6-way image classification set "Artifact_Classification" from GitHub (Nectarav/Lagoon_Public_Art_V26B); label vocabulary: coats of arms, crosses, formelle, fragments, patere, symbols.

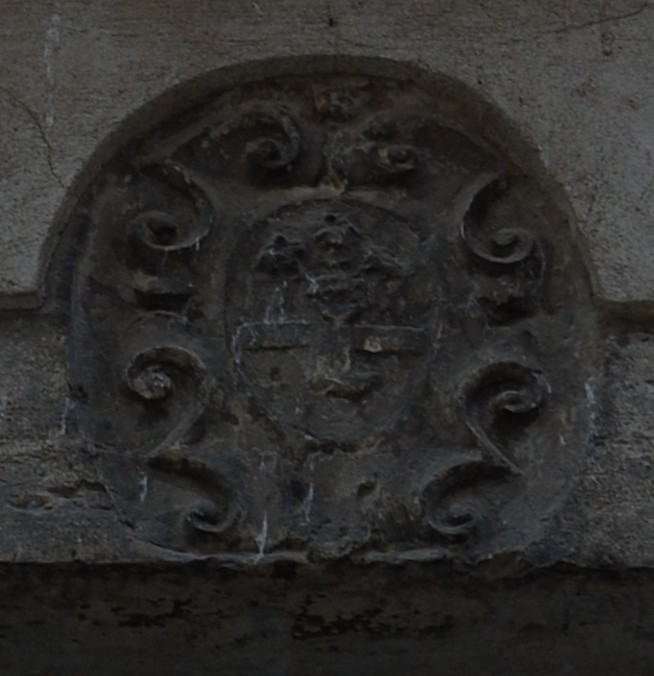
Label: coats of arms

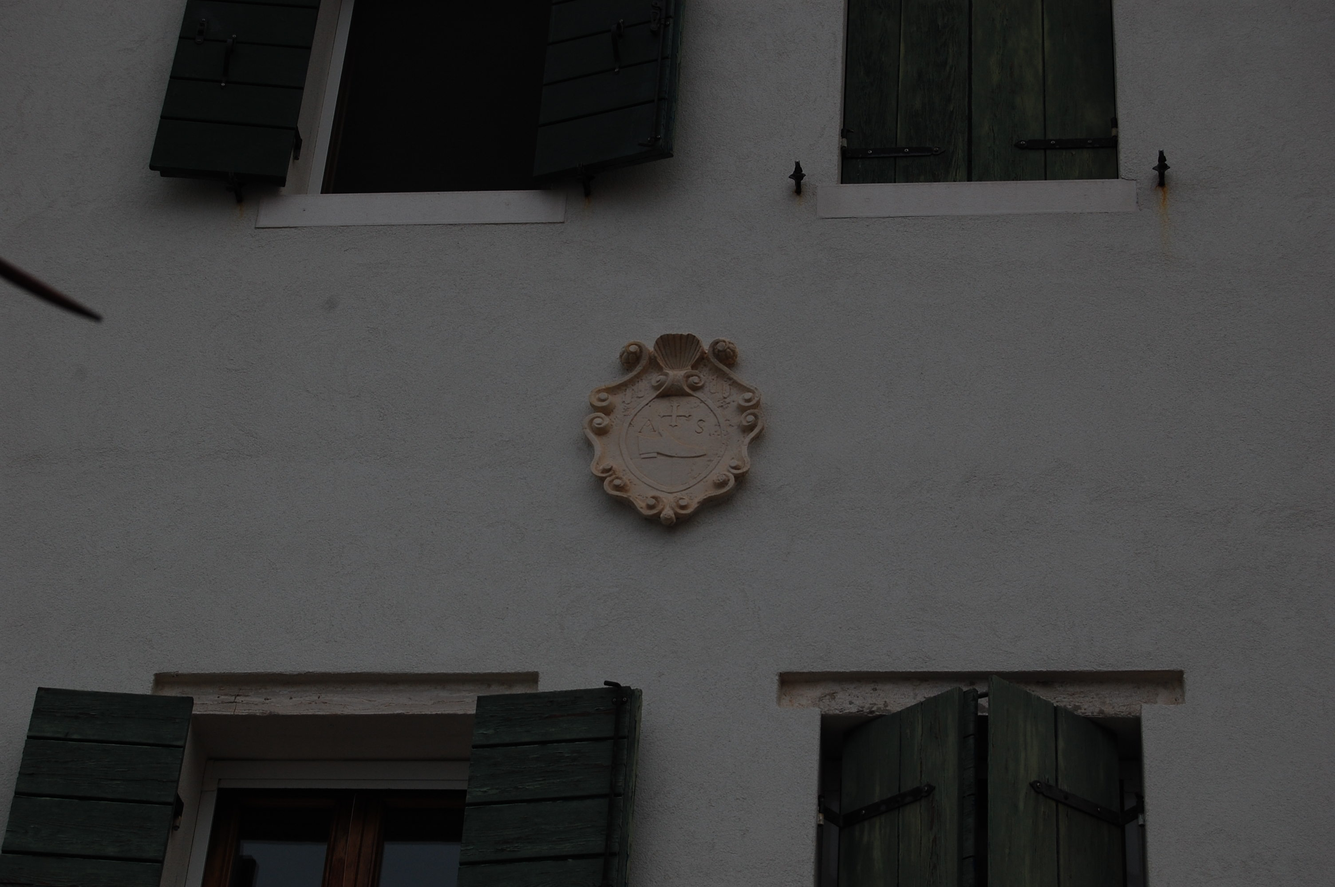
Label: coats of arms

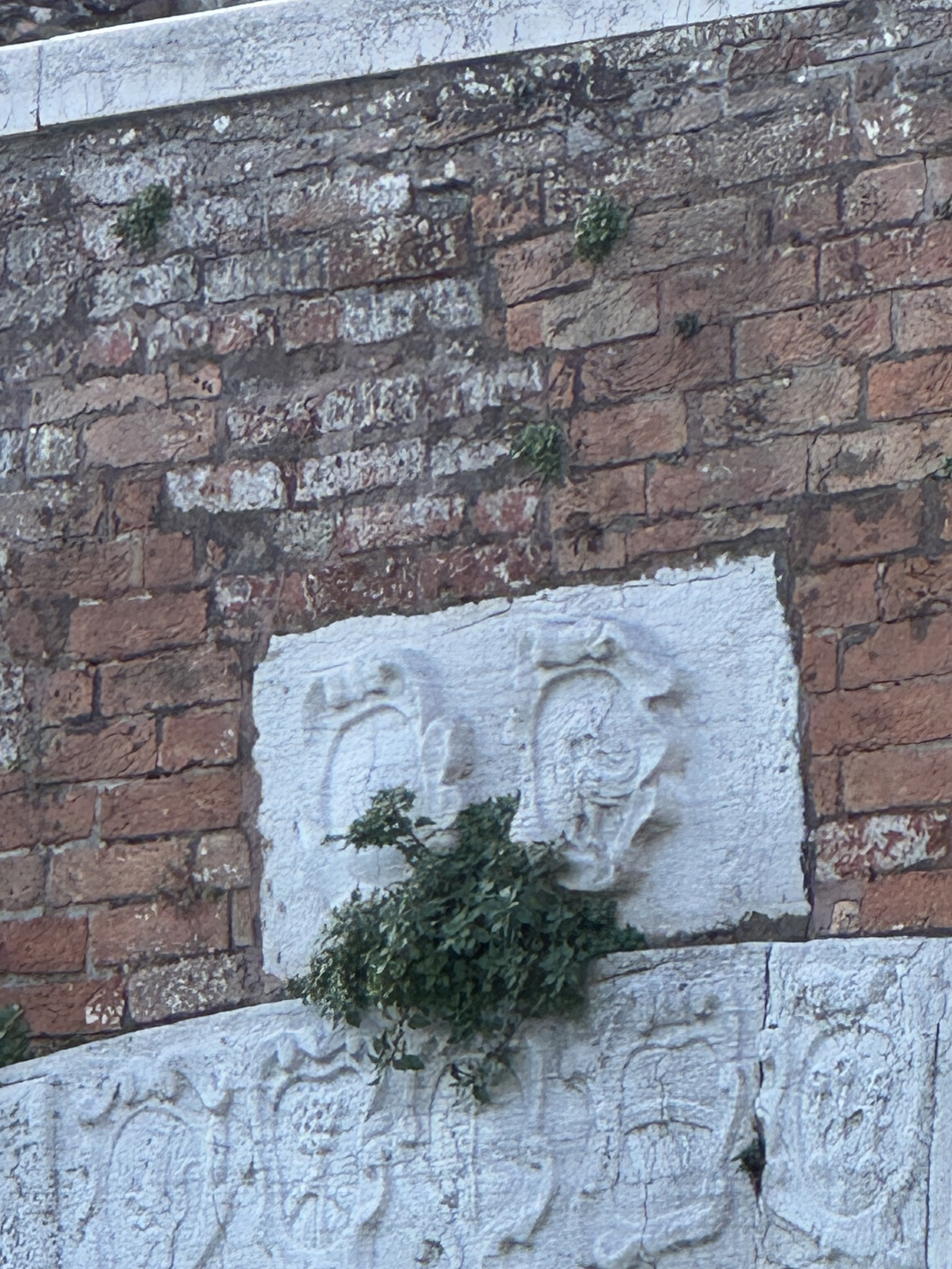
Label: coats of arms

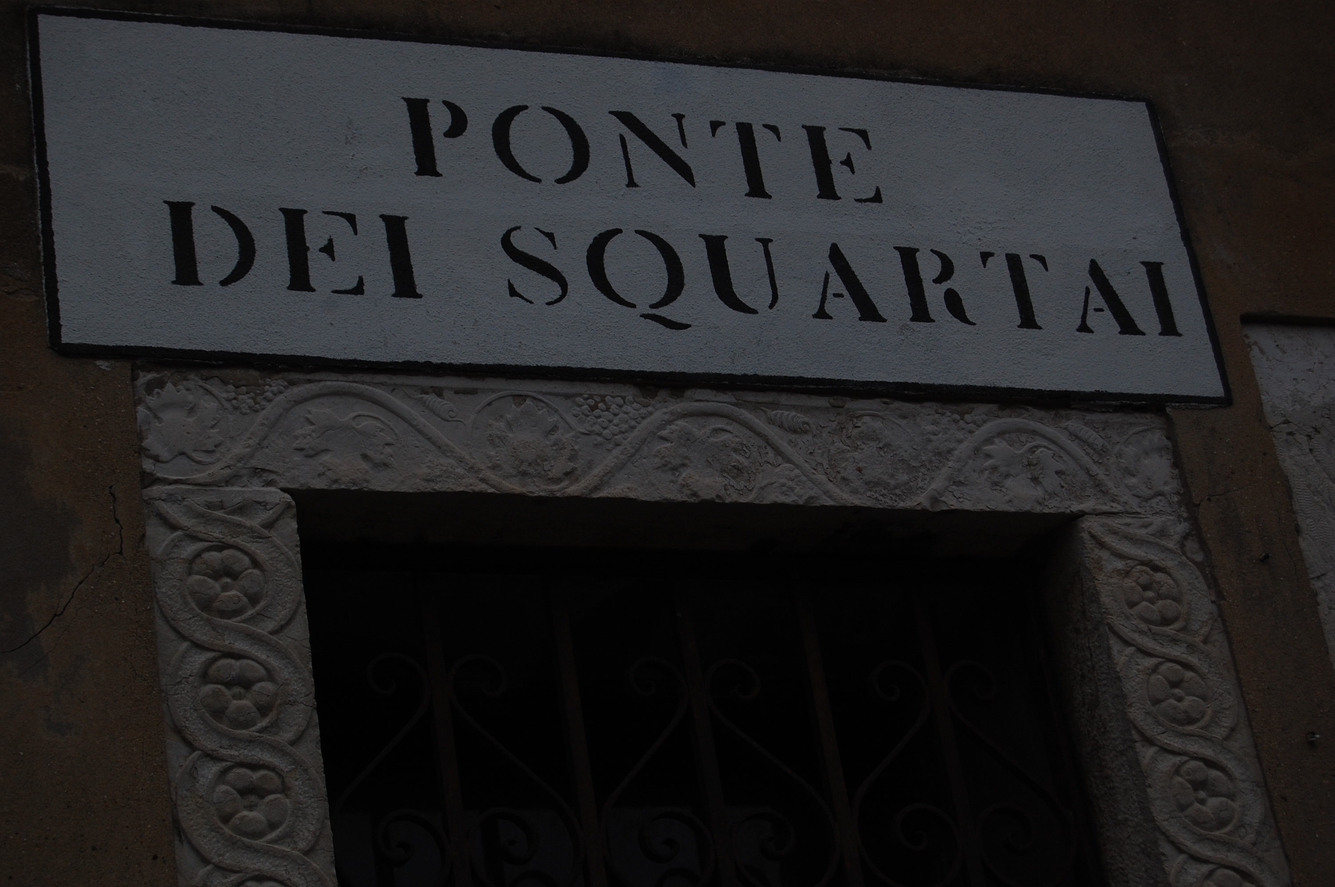
Label: fragments

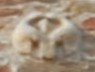
Label: patere

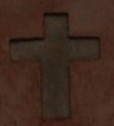
Label: crosses
